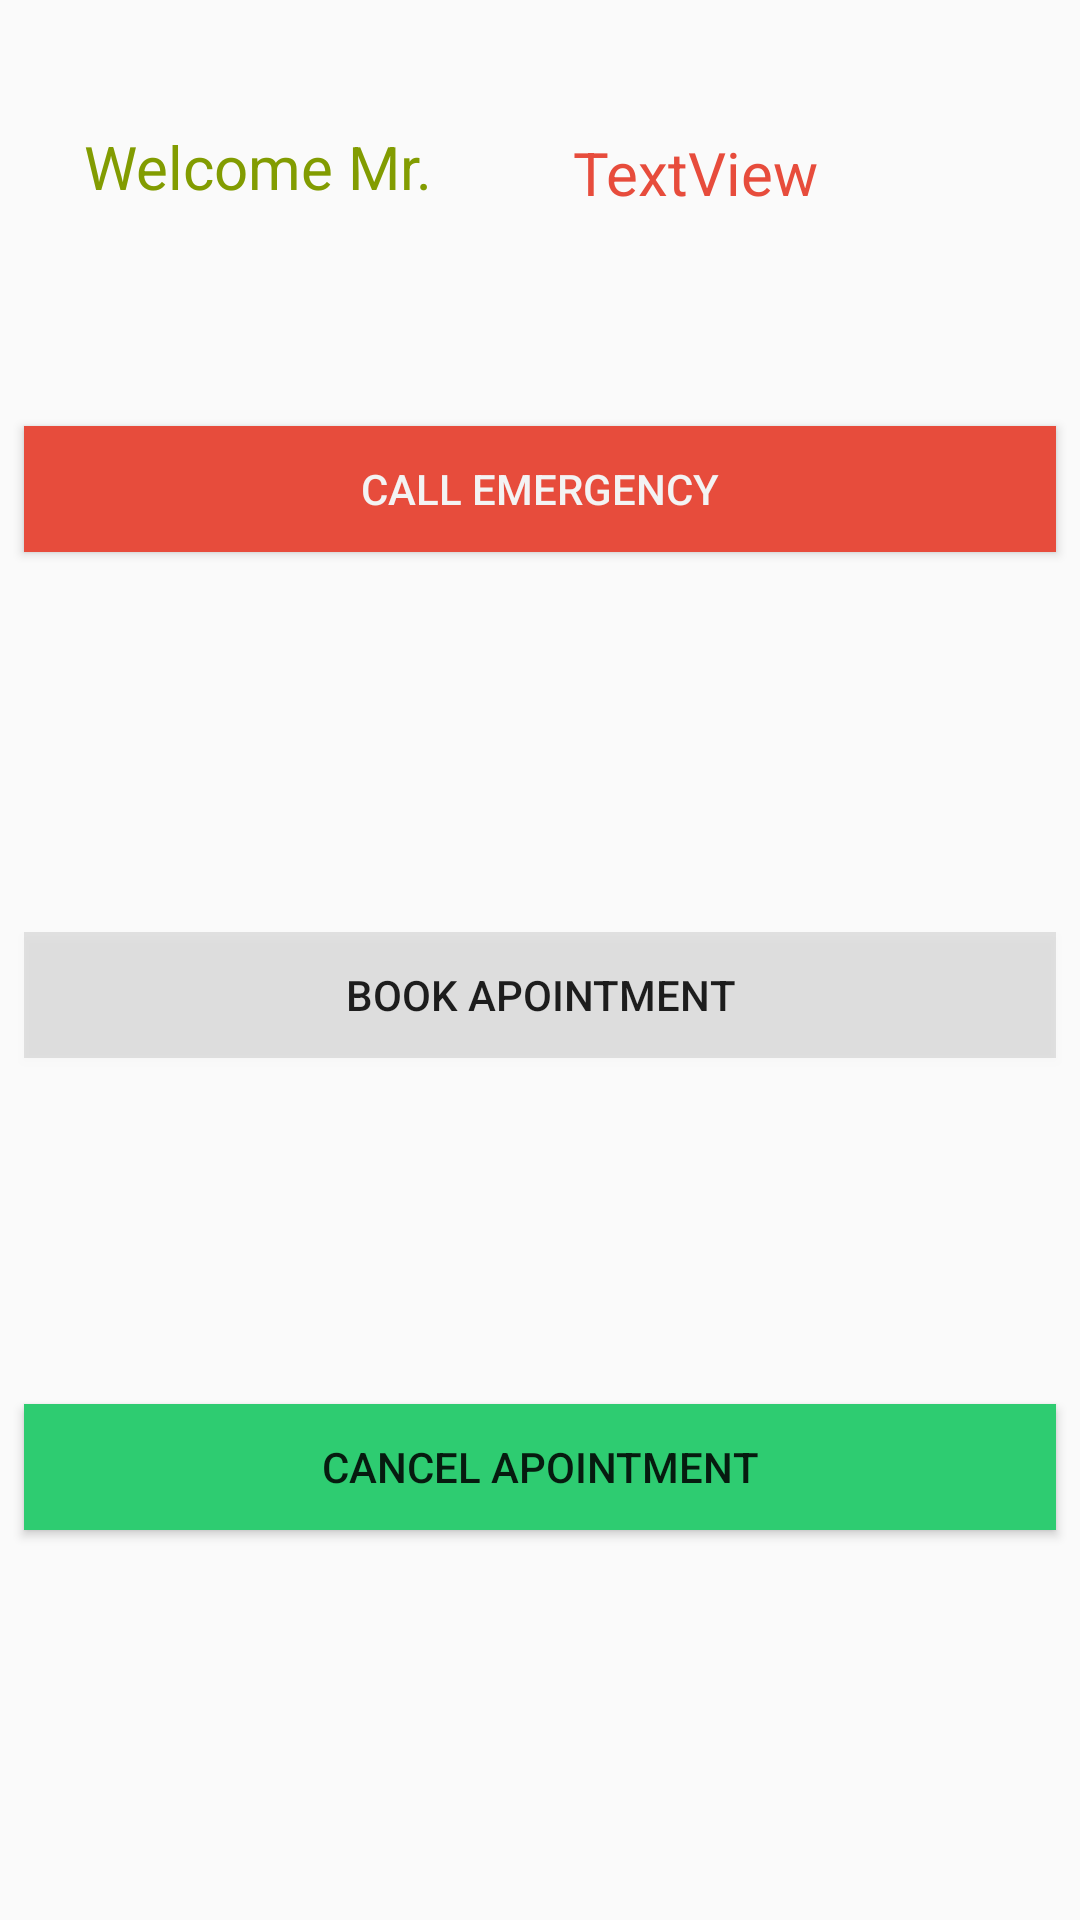

The Android layout XML behind this screen, and the referenced resources:
<!-- AndroidManifest.xml: application theme AppTheme -->
<!-- res/layout/activity_patient.xml -->
<?xml version="1.0" encoding="utf-8"?>
<android.support.constraint.ConstraintLayout xmlns:android="http://schemas.android.com/apk/res/android"
    xmlns:app="http://schemas.android.com/apk/res-auto"
    xmlns:tools="http://schemas.android.com/tools"
    android:layout_width="match_parent"
    android:layout_height="match_parent"
    tools:context="com.example.dark.login_medical.Activities.Patient"
    tools:layout_editor_absoluteY="81dp">


    <Button
        android:id="@+id/cancel"
        android:layout_width="0dp"
        android:layout_height="42dp"
        android:layout_marginBottom="130dp"
        android:layout_marginEnd="8dp"
        android:layout_marginStart="8dp"
        android:background="@color/fbutton_color_emerald"
        android:text="Cancel Apointment"
        app:layout_constraintBottom_toBottomOf="parent"
        app:layout_constraintEnd_toEndOf="parent"
        app:layout_constraintStart_toStartOf="parent" />

    <Button
        android:id="@+id/call"
        android:layout_width="0dp"
        android:layout_height="42dp"
        android:layout_marginEnd="8dp"
        android:layout_marginStart="8dp"
        android:layout_marginTop="142dp"
        android:background="@color/fbutton_color_alizarin"
        android:text="Call emergency"
        android:textColor="@color/crop__button_bar"
        app:layout_constraintEnd_toEndOf="parent"
        app:layout_constraintStart_toStartOf="parent"
        app:layout_constraintTop_toTopOf="parent" />

    <Button
        android:id="@+id/book"
        android:layout_width="match_parent"
        android:layout_height="42dp"
        android:layout_marginBottom="8dp"
        android:layout_marginEnd="8dp"
        android:layout_marginStart="8dp"
        android:layout_marginTop="8dp"
        android:background="@color/crop__selector_pressed"
        android:text="Book Apointment"
        app:layout_constraintBottom_toTopOf="@+id/cancel"
        app:layout_constraintEnd_toEndOf="parent"
        app:layout_constraintStart_toStartOf="parent"
        app:layout_constraintTop_toBottomOf="@+id/call"
        app:layout_constraintVertical_bias="0.525" />


    <TextView
        android:id="@+id/textView"
        android:layout_width="wrap_content"
        android:layout_height="wrap_content"

        android:layout_marginStart="28dp"
        android:layout_marginTop="42dp"
        android:text="Welcome Mr."
        android:textColor="@color/colorAccent"
        android:textSize="20dp"
        app:layout_constraintStart_toStartOf="parent"
        app:layout_constraintTop_toTopOf="parent" />

    <TextView
        android:id="@+id/pt_name"
        android:layout_width="wrap_content"
        android:layout_height="wrap_content"
        android:layout_marginEnd="87dp"
        android:layout_marginTop="44dp"
        android:text="TextView"
        android:textColor="@color/fbutton_color_alizarin"
        android:textSize="20dp"
        app:layout_constraintEnd_toEndOf="parent"
        app:layout_constraintTop_toTopOf="parent" />

    <ImageView
        android:id="@+id/edit_patient"
        android:layout_width="80dp"
        android:layout_height="70dp"
        android:layout_marginBottom="10dp"
        android:layout_marginEnd="16dp"
        app:layout_constraintBottom_toBottomOf="parent"
        app:layout_constraintEnd_toEndOf="parent"
        app:layout_constraintStart_toEndOf="@+id/logout_patient"
        app:srcCompat="@drawable/eid" />

    <ImageView
        android:id="@+id/logout_patient"
        android:layout_width="80dp"
        android:layout_height="70dp"
        android:layout_marginBottom="16dp"
        android:layout_marginEnd="190dp"
        android:layout_marginStart="10dp"
        android:layout_marginTop="8dp"
        app:layout_constraintBottom_toBottomOf="parent"
        app:layout_constraintEnd_toStartOf="@+id/edit_patient"
        app:layout_constraintStart_toStartOf="parent"
        app:layout_constraintTop_toBottomOf="@+id/cancel"
        app:layout_constraintVertical_bias="1.0"
        app:srcCompat="@drawable/log" />

</android.support.constraint.ConstraintLayout>
<!-- resources referenced by this layout -->
<resources>
  <color name="colorAccent">#829c01</color>
  <color name="crop__button_bar">#f3f3f3</color>
  <color name="crop__selector_pressed">#1a000000</color>
  <color name="fbutton_color_alizarin">#e74c3c</color>
  <color name="fbutton_color_emerald">#2ecc71</color>
  <style name="AppTheme" parent="Theme.AppCompat.Light.DarkActionBar">
          
      </style>
</resources>
